Run: headless pygame with SDL's dummy video driver; simulated clock (each Clock.tick advances the game by its frame time, no real sleeping); random seed 0; keys injected as events and as key.get_pressed() state; mouse plan: one left click at the window centre at the start of phase 2, then a move to the lower-right quarter at the start of phase 3.
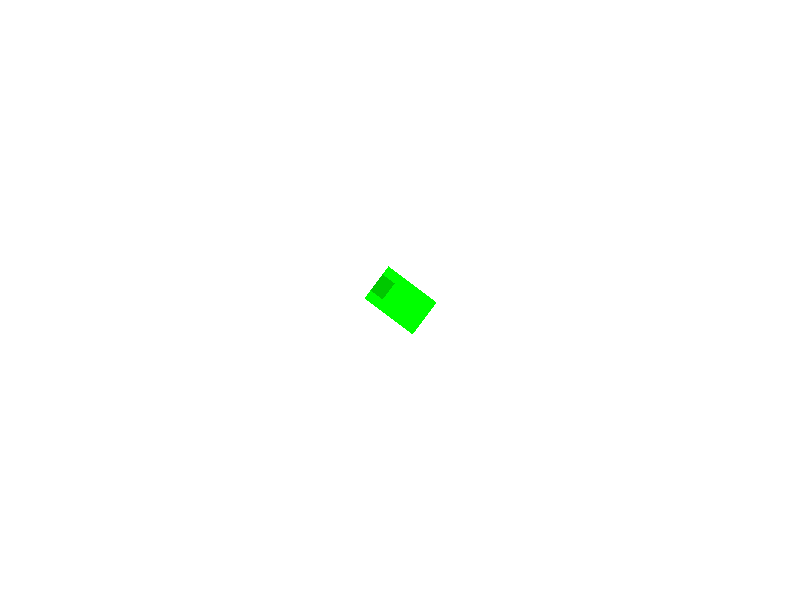
Frame 1 of 4 · flips 1–60 · no input
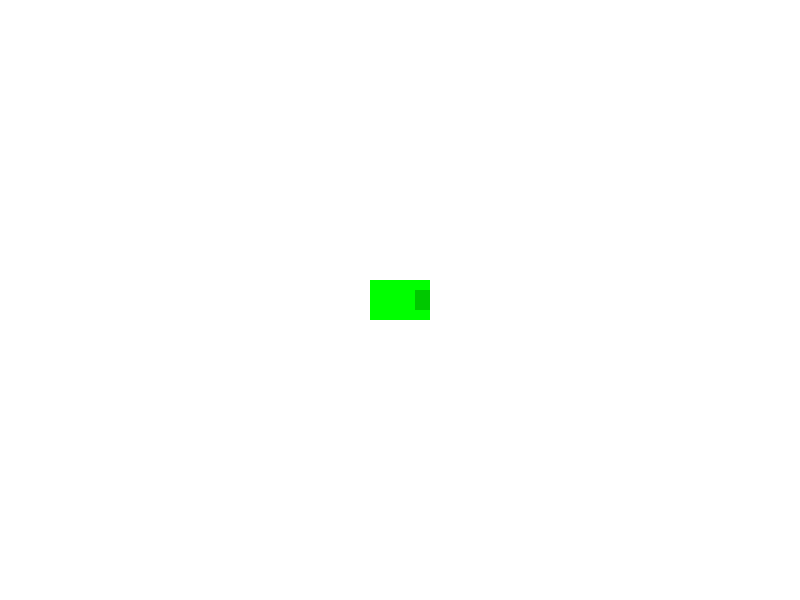
Frame 2 of 4 · flips 61–180 · clicked the window centre · tapped SPACE, RETURN · held RIGHT (→), D
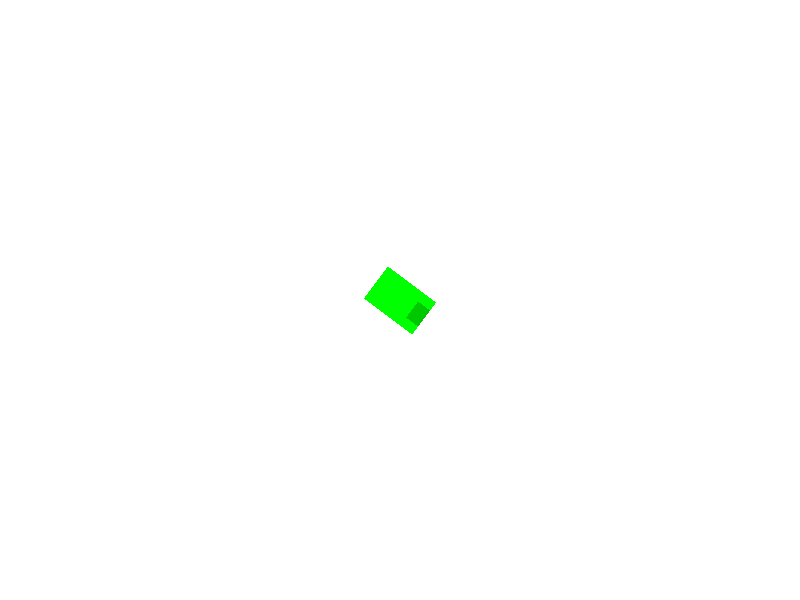
Frame 3 of 4 · flips 181–300 · moved the mouse to the lower-right quarter · held DOWN (↓), S
Frame 4 of 4 · flips 301–420 · held LEFT (←), A, UP (↑), W · screen unchanged from frame 3, image omitted

The pygame program that drew these frames:

import pygame
import math

# Initialize pygame
pygame.init()

WIDTH, HEIGHT = 800, 600
screen = pygame.display.set_mode((WIDTH, HEIGHT))
pygame.display.set_caption("Mouse Aiming")
clock = pygame.time.Clock()

# Colors
GREEN = (0, 255, 0)
WHITE = (255, 255, 255)


class Player(pygame.sprite.Sprite):
    def __init__(self):
        super().__init__()

        # Create a simple ship/tank body
        self.original_image = pygame.Surface((60, 40), pygame.SRCALPHA)
        pygame.draw.rect(self.original_image, GREEN, (0, 0, 60, 40))

        # Front indicator
        pygame.draw.rect(self.original_image, (0, 200, 0), (45, 10, 15, 20))

        self.image = self.original_image.copy()
        self.rect = self.image.get_rect(center=(WIDTH // 2, HEIGHT // 2))

    def update(self):
        mouse_x, mouse_y = pygame.mouse.get_pos()

        dx = mouse_x - self.rect.centerx
        dy = mouse_y - self.rect.centery

        # Calculate angle toward mouse
        angle = -math.degrees(math.atan2(dy, dx))

        old_center = self.rect.center

        self.image = pygame.transform.rotate(
            self.original_image,
            angle
        )

        self.rect = self.image.get_rect(center=old_center)


# Sprite setup
all_sprites = pygame.sprite.Group()
player = Player()
all_sprites.add(player)

running = True

while running:
    # Event handling
    for event in pygame.event.get():
        if event.type == pygame.QUIT:
            running = False

    # Update
    all_sprites.update()

    # Draw
    screen.fill(WHITE)
    all_sprites.draw(screen)

    pygame.display.flip()
    clock.tick(60)

pygame.quit()
